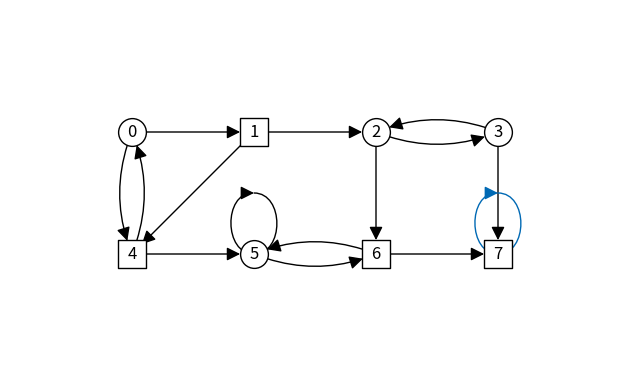

Recreate this plot in Python.
#!/usr/bin/env python3
import networkx as nx
import matplotlib.pyplot as plt
from enum import Enum, StrEnum, auto

class Player(Enum):
    Eve = auto()
    Adam = auto()

class Color(StrEnum):
    Win = "#0069b4"
    Other = "black"

# (owner, position_x, position_y)
nodes = [
        (0, {"owner": Player.Eve, "pos": (0,1)}),
        (1, {"owner": Player.Adam, "pos": (1,1)}),
        (2, {"owner": Player.Eve, "pos": (2,1)}),
        (3, {"owner": Player.Eve, "pos": (3,1)}),
        (4, {"owner": Player.Adam, "pos": (0,0)}),
        (5, {"owner": Player.Eve, "pos": (1,0)}),
        (6, {"owner": Player.Adam, "pos": (2,0)}),
        (7, {"owner": Player.Adam, "pos": (3,0)}),
        ]
edges = [
        (0, 1, {"color": Color.Other}),
        (0, 4, {"color": Color.Other}),
        (1, 2, {"color": Color.Other}),
        (1, 4, {"color": Color.Other}),
        (2, 3, {"color": Color.Other}),
        (2, 6, {"color": Color.Other}),
        (3, 2, {"color": Color.Other}),
        (3, 7, {"color": Color.Other}),
        (4, 0, {"color": Color.Other}),
        (4, 5, {"color": Color.Other}),
        (5, 5, {"color": Color.Other}),
        (5, 6, {"color": Color.Other}),
        (6, 5, {"color": Color.Other}),
        (6, 7, {"color": Color.Other}),
        (7, 7, {"color": Color.Win}),
        ]

class Game(nx.DiGraph):

    @classmethod
    def construct(cls, nodes, edges, **attr):
        obj = cls(attr)
        obj.add_nodes_from(nodes)
        obj.add_edges_from(edges)
        return obj

    def eves_nodes(self):
        return nx.subgraph_view(self, filter_node=lambda n: self.nodes[n]["owner"]==Player.Eve)

    def adams_nodes(self):
        return nx.subgraph_view(self, filter_node=lambda n: self.nodes[n]["owner"]==Player.Adam)

    def draw_nodes(self):
        node_options = {"edgecolors": "black", "node_size": 400, "node_color": "white"}

        pos = nx.get_node_attributes(self, "pos")
        nx.draw_networkx_nodes(self, pos, self.eves_nodes(), node_shape='o', **node_options)
        nx.draw_networkx_nodes(self, pos, self.adams_nodes(), node_shape='s', **node_options)

        nx.draw_networkx_labels(self, pos)

    def draw_edges(self):
        pos = nx.get_node_attributes(self, "pos")
        edge_options = {"arrowsize": 20, "node_size": 400}

        bi_edges = list(filter(lambda e: e[0] != e[1] and (e[1], e[0]) in self.edges, self.edges))
        bi_edges_colors = list(map(lambda e: self.edges[e]["color"], bi_edges))
        nx.draw_networkx_edges(self, pos, edgelist=bi_edges, edge_color=bi_edges_colors, connectionstyle='arc3,rad=0.2', **edge_options)

        single_edges = list(filter(lambda e: (e[1], e[0]) not in self.edges, self.edges))
        single_edges_colors = list(map(lambda e: self.edges[e]["color"], single_edges))
        nx.draw_networkx_edges(self, pos, edgelist=single_edges, edge_color=single_edges_colors, **edge_options)

        loop_edges = list(filter(lambda e: e[0] == e[1], self.edges))
        loop_edges_colors = list(map(lambda e: self.edges[e]["color"], loop_edges))
        nx.draw_networkx_edges(self, pos, edgelist=loop_edges, edge_color=loop_edges_colors, node_size=1000, arrowsize=20)





game = Game.construct(nodes, edges)

game.draw_nodes()
game.draw_edges()

ax = plt.gca()
ax.set_aspect('equal', 'box')
ax.set(xlim=(-1, 4), ylim=(-1, 2))
ax.axis('off')

plt.tight_layout()

plt.show()
